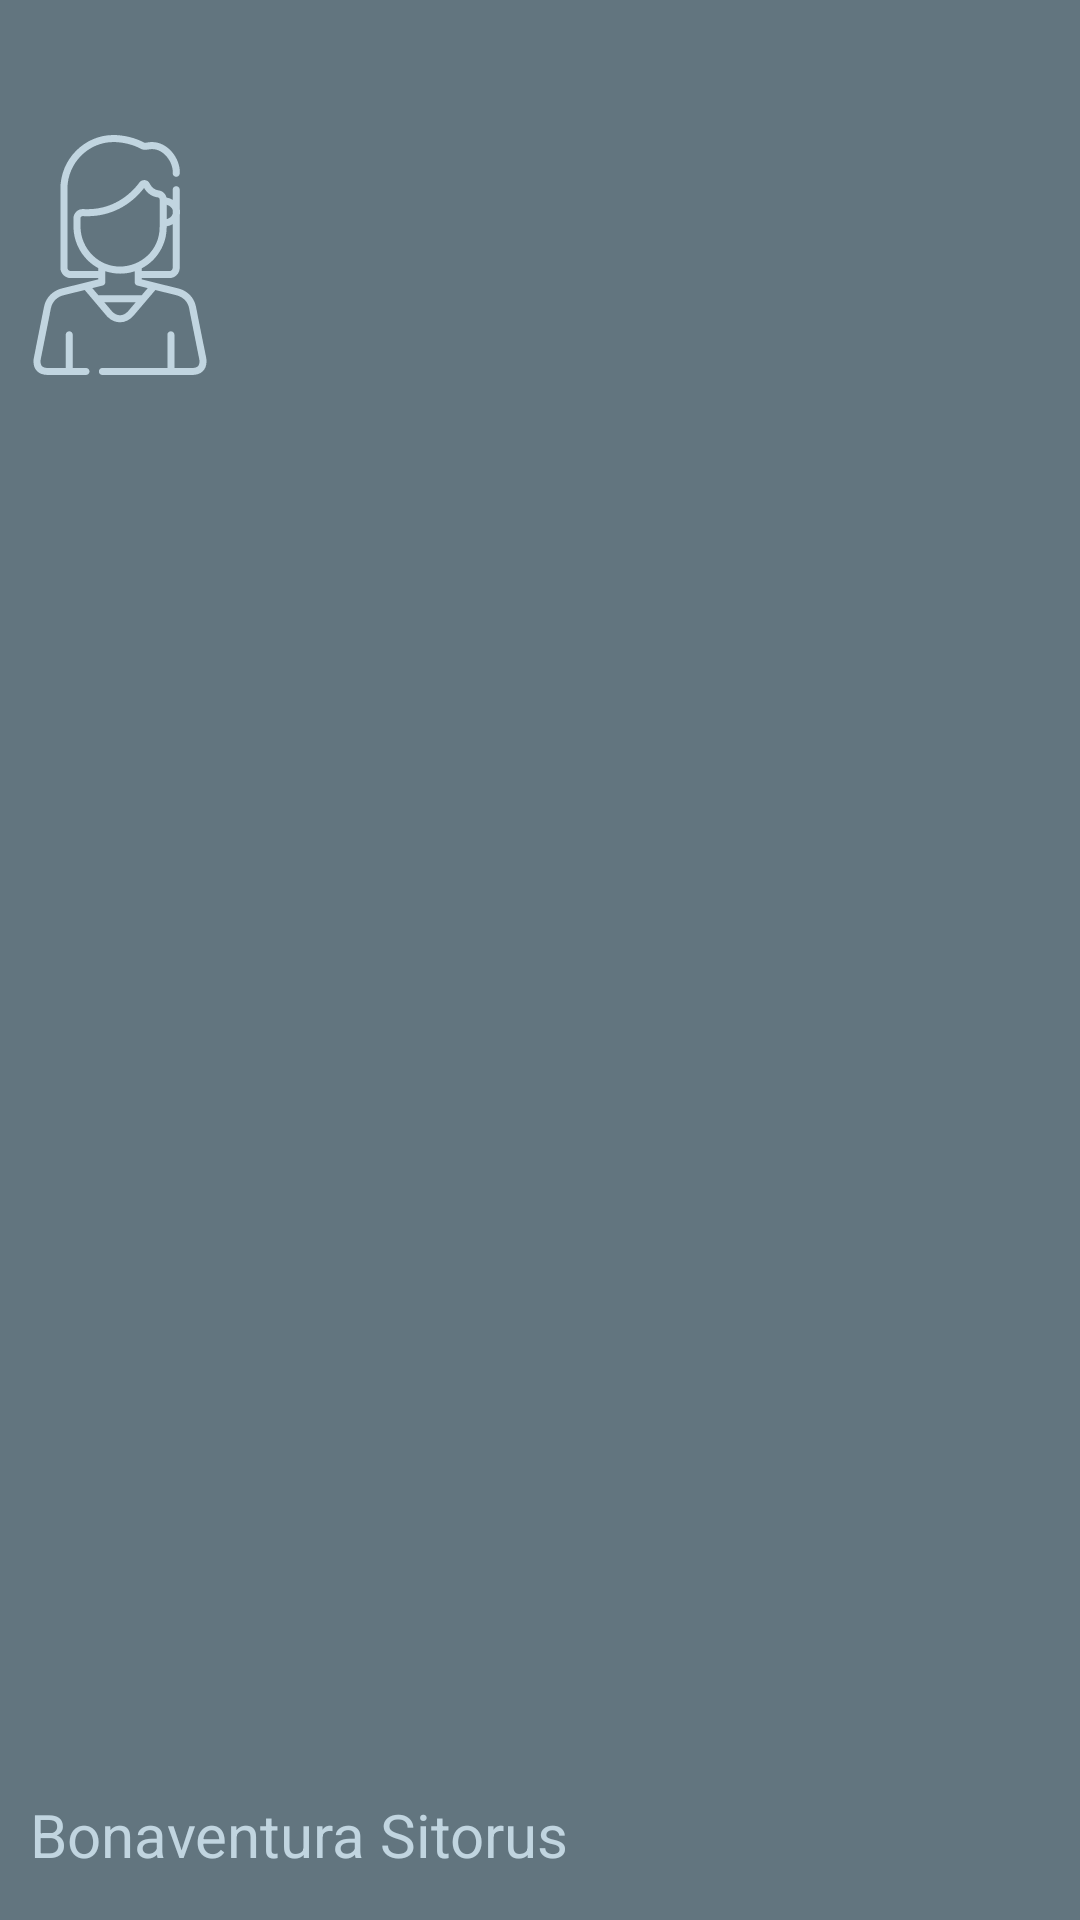

Write the Android layout XML for this screen, with the resource values it uses.
<!-- AndroidManifest.xml: application theme AppTheme -->
<!-- res/layout/nav_header.xml -->
<?xml version="1.0" encoding="utf-8"?>
<LinearLayout xmlns:android="http://schemas.android.com/apk/res/android"
    android:orientation="vertical"
    android:layout_width="match_parent"
    android:paddingTop="35sp"
    android:paddingBottom="15sp"
    android:layout_height="wrap_content"
    android:background="@color/primaryDarkColor">

    <LinearLayout
        android:layout_width="wrap_content"
        android:layout_height="match_parent"
        android:gravity="left"
        android:orientation="vertical">

        <ImageView
            android:layout_width="80sp"
            android:layout_height="wrap_content"
            android:src="@drawable/ic_woman"
            android:tint="@color/primaryLightColor"/>

        <TextView
            android:layout_width="wrap_content"
            android:layout_height="match_parent"
            android:text="Bonaventura Sitorus"
            android:textColor="@color/primaryLightColor"
            android:textSize="20sp"
            android:gravity="bottom"
            android:paddingLeft="10sp"/>

    </LinearLayout>

</LinearLayout>
<!-- resources referenced by this layout -->
<resources>
  <color name="primaryDarkColor">#62757f</color>
  <color name="primaryLightColor">#c1d5e0</color>
  <!-- drawable ic_woman: vector/xml drawable (drawable, 3616 chars, omitted) -->
  <style name="AppTheme" parent="Theme.AppCompat.Light.NoActionBar">
          
          <item name="colorPrimary">@color/primaryColor</item>
          <item name="colorPrimaryDark">@color/primaryDarkColor</item>
          <item name="colorAccent">@color/primaryLightColor</item>
          <item name="android:actionMenuTextColor">@color/primaryTextColor</item>
      </style>
  <color name="primaryColor">#90a4ae</color>
  <color name="primaryTextColor">#000000</color>
</resources>
